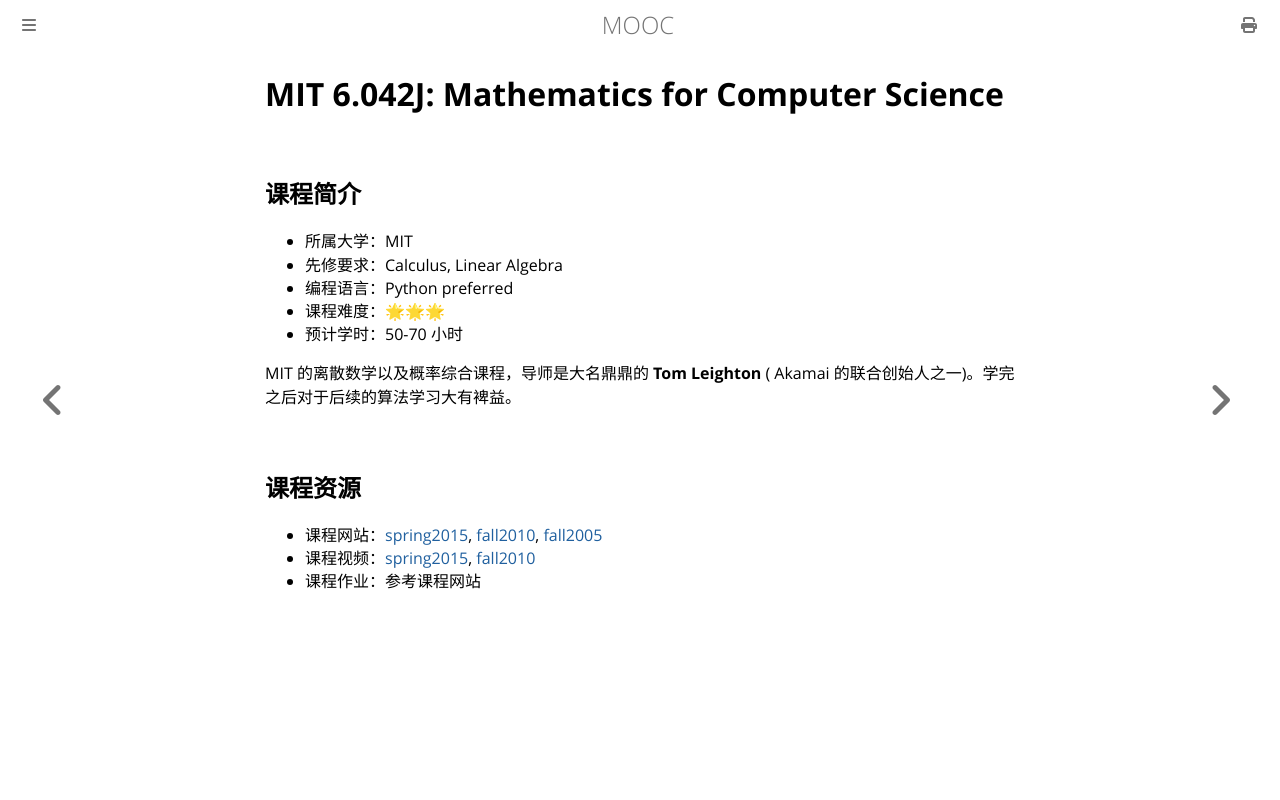

repository: Hanguangwu/MOOC · page: docs/数学/6.042J.html · generator: mdbook

# MIT 6.042J: Mathematics for Computer Science

## 课程简介

- 所属大学：MIT
- 先修要求：Calculus, Linear Algebra
- 编程语言：Python preferred
- 课程难度：🌟🌟🌟
- 预计学时：50-70 小时

MIT 的离散数学以及概率综合课程，导师是大名鼎鼎的 **Tom Leighton** ( Akamai 的联合创始人之一)。学完之后对于后续的算法学习大有裨益。

## 课程资源

- 课程网站：[spring2015](https://ocw.mit.edu/courses/6-042j-mathematics-for-computer-science-spring-2015/), [fall2010](https://ocw.mit.edu/courses/electrical-engineering-and-computer-science/6-042j-mathematics-for-computer-science-fall-2010/), [fall2005](https://ocw.mit.edu/courses/6-042j-mathematics-for-computer-science-fall-2005/)
- 课程视频：[spring2015](https://www.bilibili.com/video/BV1n64y1i777/?spm_id_from=333.337.search-card.all.click&vd_source=a4d76d1247665a7e7bec15d15fd12349), [fall2010](https://www.bilibili.com/video/BV1L741147VX/?spm_id_from=333.337.search-card.all.click&vd_source=a4d76d1247665a7e7bec15d15fd12349)
- 课程作业：参考课程网站
